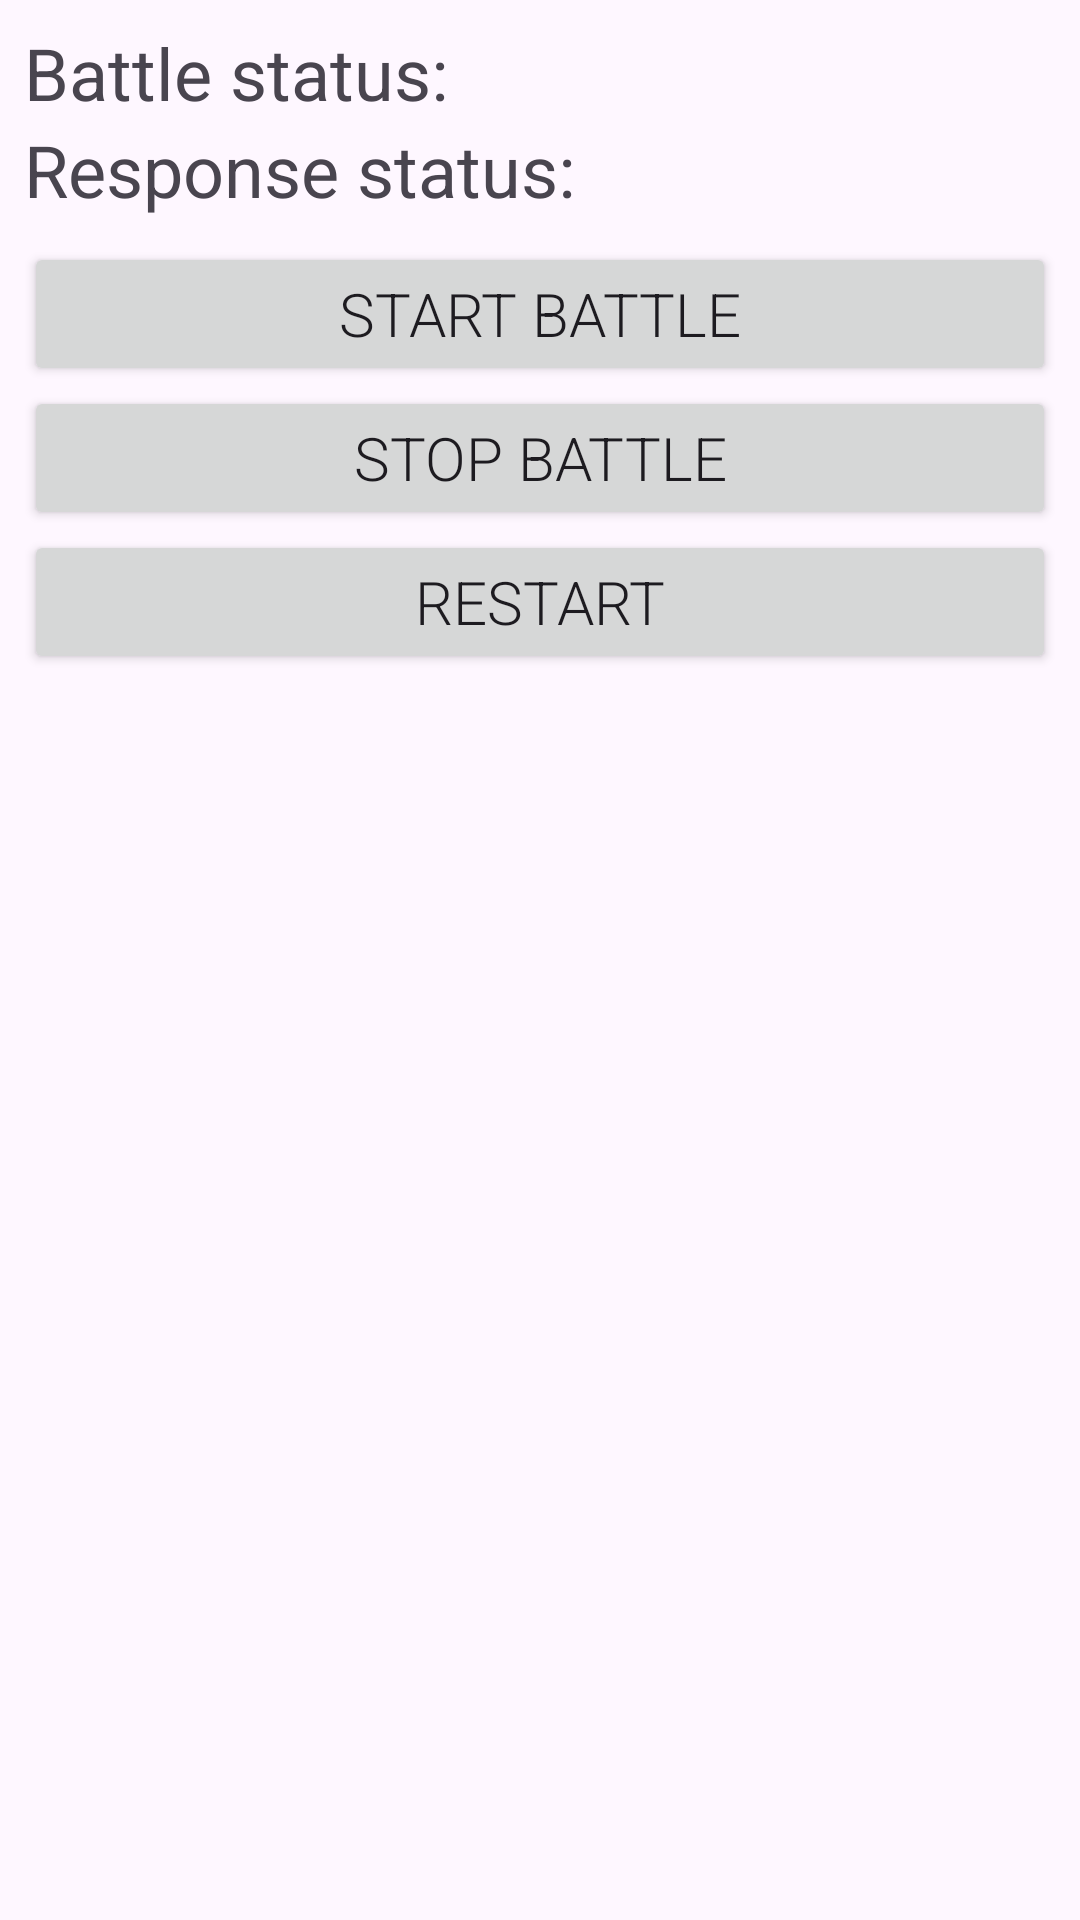

Write the Android layout XML for this screen, with the resource values it uses.
<!-- AndroidManifest.xml: application theme Theme.MemBattleAdmin -->
<!-- res/layout/fragment_battle.xml -->
<?xml version="1.0" encoding="utf-8"?>
<androidx.constraintlayout.widget.ConstraintLayout xmlns:android="http://schemas.android.com/apk/res/android"
    xmlns:tools="http://schemas.android.com/tools"
    android:layout_width="match_parent"
    android:layout_height="match_parent"
    xmlns:app="http://schemas.android.com/apk/res-auto"
    android:orientation="vertical"
    android:padding="8dp"
    tools:context=".presentation.fragments.battle.BattleFragment">


    <TextView
        app:layout_constraintTop_toTopOf="parent"
        app:layout_constraintStart_toStartOf="parent"
        android:layout_width="wrap_content"
        android:layout_height="wrap_content"
        android:textAlignment="center"
        android:text="@string/battle_status"
        android:textSize="24sp"
        android:layout_marginBottom="16dp"/>
    <TextView
        app:layout_constraintTop_toBottomOf="@id/tv_battle_status"
        app:layout_constraintStart_toStartOf="parent"
        android:layout_width="wrap_content"
        android:layout_height="wrap_content"
        android:textAlignment="center"
        android:text="@string/response_status"
        android:textSize="24sp"
        android:layout_marginBottom="16dp"/>
    <TextView
        android:id="@+id/tv_result_status"
        app:layout_constraintTop_toBottomOf="@id/tv_battle_status"
        app:layout_constraintEnd_toEndOf="parent"
        android:layout_width="wrap_content"
        android:layout_height="wrap_content"
        android:textAlignment="center"
        tools:text="Awaiting"
        android:textSize="24sp"
        android:layout_marginBottom="16dp"/>
    <TextView
        app:layout_constraintEnd_toEndOf="parent"
        app:layout_constraintTop_toTopOf="parent"
        android:id="@+id/tv_battle_status"
        android:layout_width="wrap_content"
        android:layout_height="wrap_content"
        android:textAlignment="center"
        tools:text="Started"
        android:textSize="24sp"
        android:layout_marginBottom="16dp"/>
    <Button
        android:layout_marginTop="8dp"
        android:id="@+id/button_start"
        android:layout_width="match_parent"
        android:layout_height="wrap_content"
        android:text="@string/start_battle"
        android:textSize="20sp"
        android:fontFamily="sans-serif-light"
        android:layout_marginBottom="8dp"
        app:layout_constraintTop_toBottomOf="@id/tv_result_status"/>

    <Button
        android:id="@+id/button_stop"
        android:layout_width="match_parent"
        android:layout_height="wrap_content"
        android:text="@string/stop_battle"
        android:textSize="20sp"
        android:fontFamily="sans-serif-light"
        android:layout_marginBottom="8dp"
        app:layout_constraintTop_toBottomOf="@id/button_start"/>

    <Button
        android:id="@+id/button_restart"
        android:layout_width="match_parent"
        android:layout_height="wrap_content"
        android:text="RESTART"
        android:textSize="20sp"
        android:fontFamily="sans-serif-light"
        android:layout_marginBottom="8dp"
        app:layout_constraintTop_toBottomOf="@id/button_stop"/>

    <ImageView
        android:layout_width="match_parent"
        android:layout_height="0dp"
        app:layout_constraintTop_toBottomOf="@id/button_restart"
        app:layout_constraintBottom_toBottomOf="parent"
        android:src="@drawable/logo"/>


</androidx.constraintlayout.widget.ConstraintLayout>
<!-- resources referenced by this layout -->
<resources>
  <string name="battle_status">Battle status:</string>
  <string name="response_status">Response status:</string>
  <string name="start_battle">START BATTLE</string>
  <string name="stop_battle">STOP BATTLE</string>
  <style name="Theme.MemBattleAdmin" parent="Base.Theme.MemBattleAdmin" />
  <style name="Base.Theme.MemBattleAdmin" parent="Theme.Material3.Light.NoActionBar">
          
          
      </style>
</resources>
